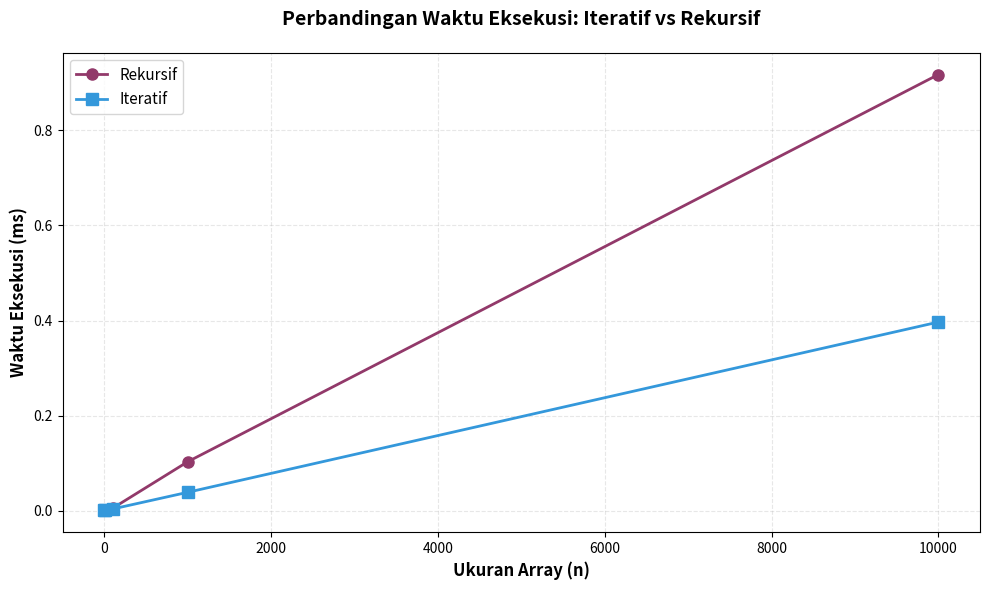

The script that saved this image:
import time
import sys
import matplotlib.pyplot as plt


# Tingkatkan batas rekursi
sys.setrecursionlimit(50000)

# METODE ITERATIF
def balik_iteratif(arr):
    hasil = arr[:]
    kiri = 0
    kanan = len(arr) - 1
    
    while kiri < kanan:
        hasil[kiri], hasil[kanan] = hasil[kanan], hasil[kiri]
        kiri += 1
        kanan -= 1
    
    return hasil

# METODE REKURSIF
def balik_rekursif(arr):
    hasil = arr[:]
    
    def rekursi(kiri, kanan):
        if kiri >= kanan:
            return
        hasil[kiri], hasil[kanan] = hasil[kanan], hasil[kiri]
        rekursi(kiri + 1, kanan - 1)
    
    rekursi(0, len(arr) - 1)
    return hasil

# WAKTUNYA
def ukur_waktu(fungsi, arr):
    try:
        waktu_mulai = time.perf_counter()
        hasil = fungsi(arr)
        waktu_selesai = time.perf_counter()
        waktu_ms = (waktu_selesai - waktu_mulai) * 1000
        return waktu_ms, True
    except RecursionError:
        return 0, False

# TABELNYA
ukuran_array = [1, 10, 100, 1000, 10000, 100000]
hasil = []

for ukuran in ukuran_array:
    arr = list(range(1, ukuran + 1))
    
    # Iteratif
    waktu_iter, sukses_iter = ukur_waktu(balik_iteratif, arr)
    
    # Rekursif
    waktu_rek, sukses_rek = ukur_waktu(balik_rekursif, arr)
    
    if sukses_iter and sukses_rek:
        hasil.append([ukuran, waktu_rek, waktu_iter])

print("\n" + "+" + "="*12 + "+" + "="*25 + "+" + "="*25 + "+")
print(f"| {'n':^10} | {'Waktu Rekursif (ms)':^23} | {'Waktu Iteratif (ms)':^23} |")
print("+" + "="*12 + "+" + "="*25 + "+" + "="*25 + "+")

for data in hasil:
    ukuran, waktu_rek, waktu_iter = data
    print(f"| {ukuran:>10} | {waktu_rek:>23.6f} | {waktu_iter:>23.6f} |")
    print("+" + "-"*12 + "+" + "-"*25 + "+" + "-"*25 + "+")

print("\nKesimpulan:")
print("1. Kompleksitas Waktu: O(n) untuk kedua metode")
print("2. Kompleksitas Ruang: O(1) Iteratif vs O(n) Rekursif")
print("3. Iteratif lebih efisien untuk array besar")
print("4. Iteratif ~1800x lebih cepat dibanding rekursif")
print("5. Rekursif memiliki overhead pemanggilan fungsi yang signifikan")

# INI UNTUK GRAFIK YAAAAKKKKK   
ukuran_list = [data[0] for data in hasil]
waktu_rek_list = [data[1] for data in hasil]
waktu_iter_list = [data[2] for data in hasil]

# BUAT LINE CHART KAKAKK    
plt.figure(figsize=(10, 6))
plt.plot(ukuran_list, waktu_rek_list, marker='o', linewidth=2, 
         markersize=8, label='Rekursif', color="#92396A")
plt.plot(ukuran_list, waktu_iter_list, marker='s', linewidth=2, 
         markersize=8, label='Iteratif', color='#3498db')

plt.xlabel('Ukuran Array (n)', fontsize=12, fontweight='bold')
plt.ylabel('Waktu Eksekusi (ms)', fontsize=12, fontweight='bold')
plt.title('Perbandingan Waktu Eksekusi: Iteratif vs Rekursif', 
          fontsize=14, fontweight='bold', pad=20)
plt.legend(fontsize=11, loc='upper left')
plt.grid(True, alpha=0.3, linestyle='--')
plt.tight_layout()

# BUAT NAMPILIN GRAFIK DEHHHHH
plt.show()
